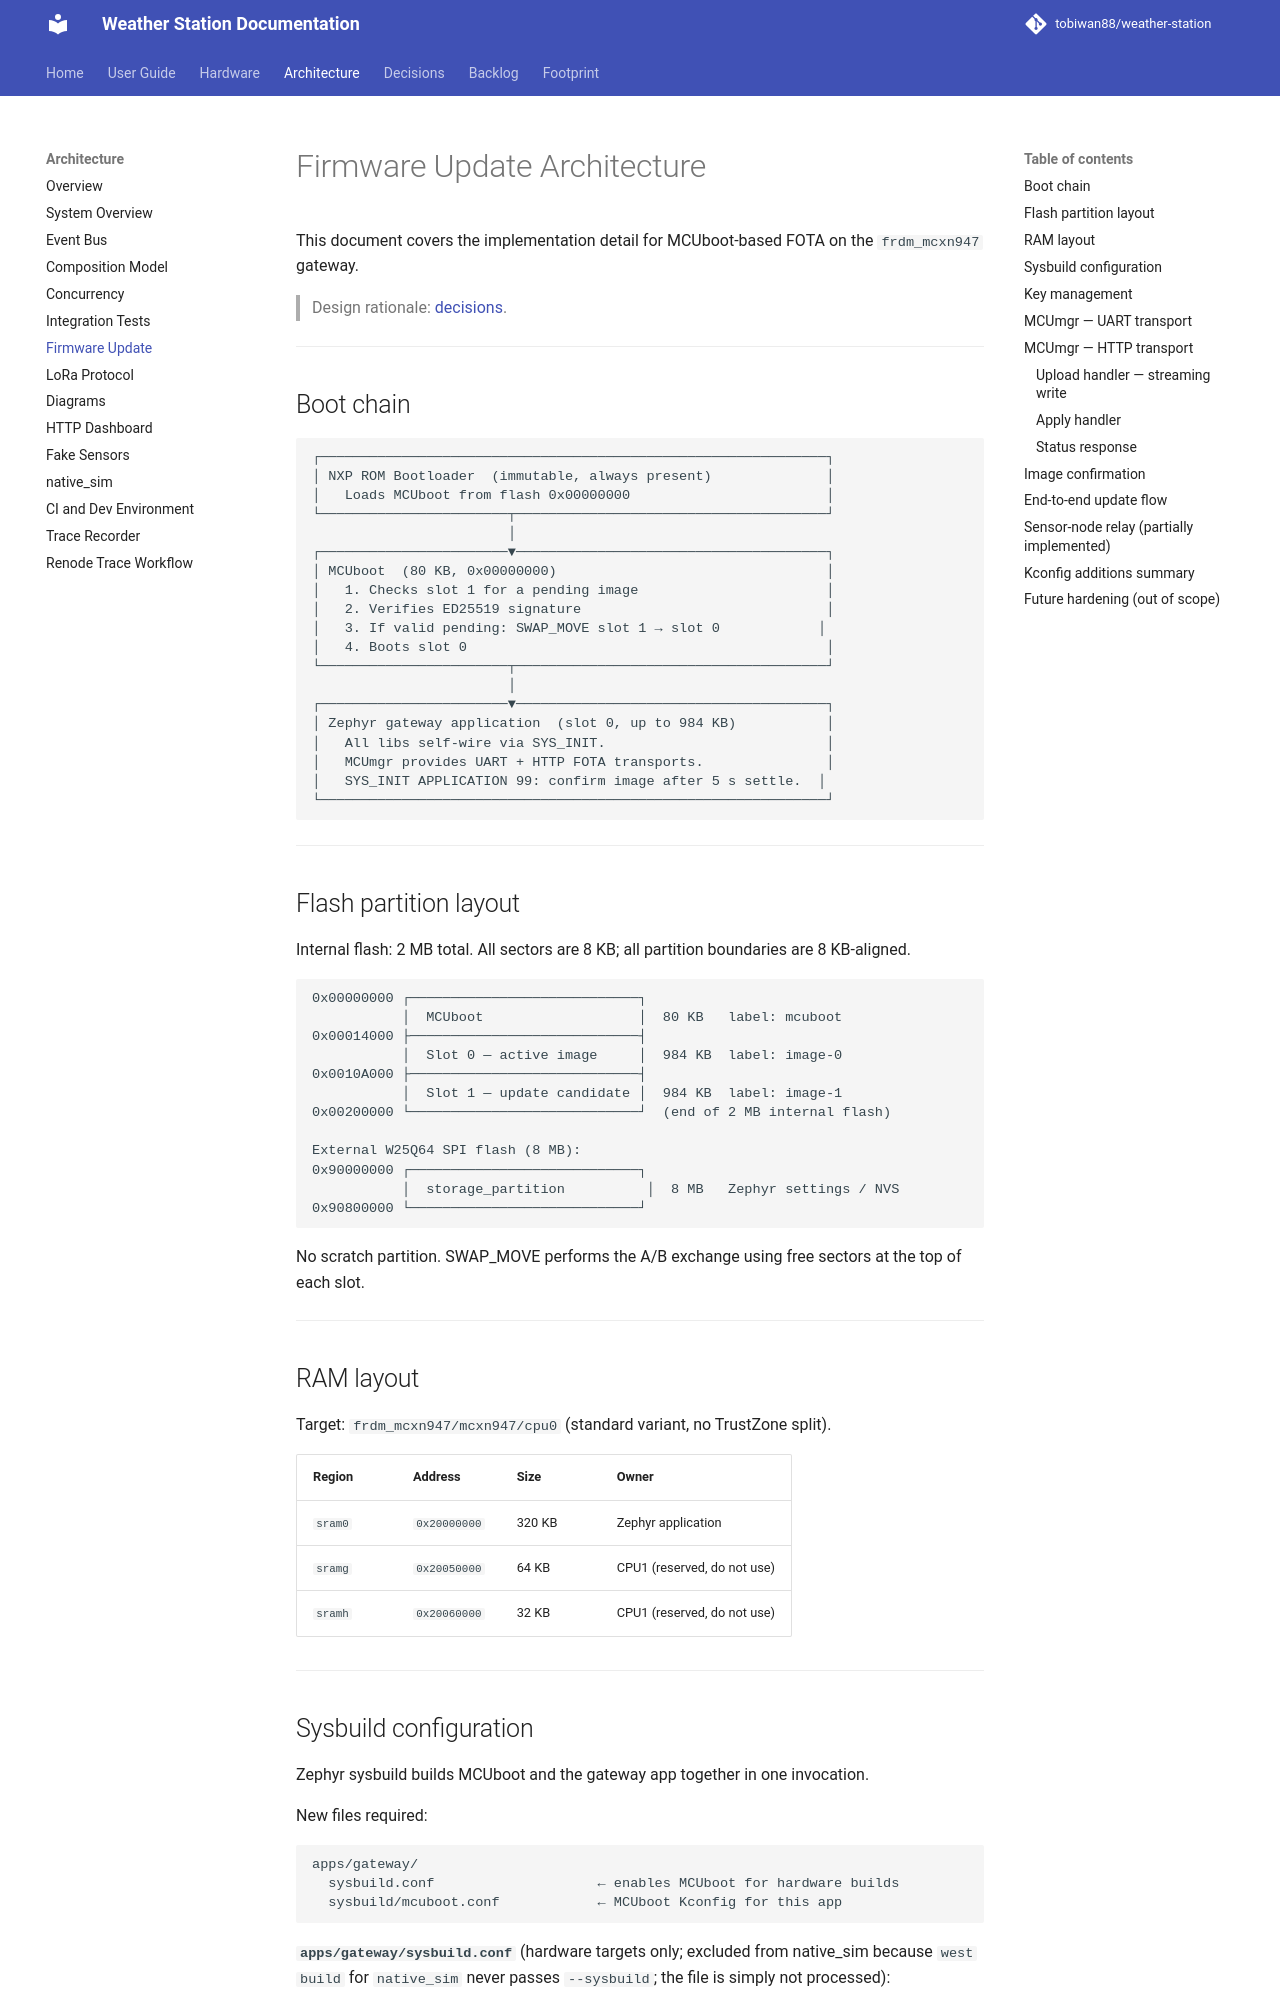

repository: tobiwan88/weather-station · page: architecture/firmware-update/index.html · generator: mkdocs

# Firmware Update Architecture

This document covers the implementation detail for MCUboot-based FOTA on the `frdm_mcxn947` gateway.

> Design rationale: [decisions](../decisions.md).

---

## Boot chain

```
┌──────────────────────────────────────────────────────────────┐
│ NXP ROM Bootloader  (immutable, always present)              │
│   Loads MCUboot from flash 0x00000000                        │
└───────────────────────┬──────────────────────────────────────┘
                        │
┌───────────────────────▼──────────────────────────────────────┐
│ MCUboot  (80 KB, 0x00000000)                                 │
│   1. Checks slot 1 for a pending image                       │
│   2. Verifies ED25519 signature                              │
│   3. If valid pending: SWAP_MOVE slot 1 → slot 0            │
│   4. Boots slot 0                                            │
└───────────────────────┬──────────────────────────────────────┘
                        │
┌───────────────────────▼──────────────────────────────────────┐
│ Zephyr gateway application  (slot 0, up to 984 KB)           │
│   All libs self-wire via SYS_INIT.                           │
│   MCUmgr provides UART + HTTP FOTA transports.               │
│   SYS_INIT APPLICATION 99: confirm image after 5 s settle.  │
└──────────────────────────────────────────────────────────────┘
```

---

## Flash partition layout

Internal flash: 2 MB total. All sectors are 8 KB; all partition boundaries are
8 KB-aligned.

```
0x00000000 ┌────────────────────────────┐
           │  MCUboot                   │  80 KB   label: mcuboot
0x00014000 ├────────────────────────────┤
           │  Slot 0 — active image     │  984 KB  label: image-0
0x0010A000 ├────────────────────────────┤
           │  Slot 1 — update candidate │  984 KB  label: image-1
0x00200000 └────────────────────────────┘  (end of 2 MB internal flash)

External W25Q64 SPI flash (8 MB):
0x90000000 ┌────────────────────────────┐
           │  storage_partition          │  8 MB   Zephyr settings / NVS
0x90800000 └────────────────────────────┘
```

No scratch partition. SWAP_MOVE performs the A/B exchange using free sectors at
the top of each slot.

---

## RAM layout

Target: `frdm_mcxn947/mcxn947/cpu0` (standard variant, no TrustZone split).

| Region | Address | Size | Owner |
|--------|---------|------|-------|
| `sram0` | `0x20000000` | 320 KB | Zephyr application |
| `sramg` | `0x20050000` | 64 KB | CPU1 (reserved, do not use) |
| `sramh` | `0x20060000` | 32 KB | CPU1 (reserved, do not use) |

---
